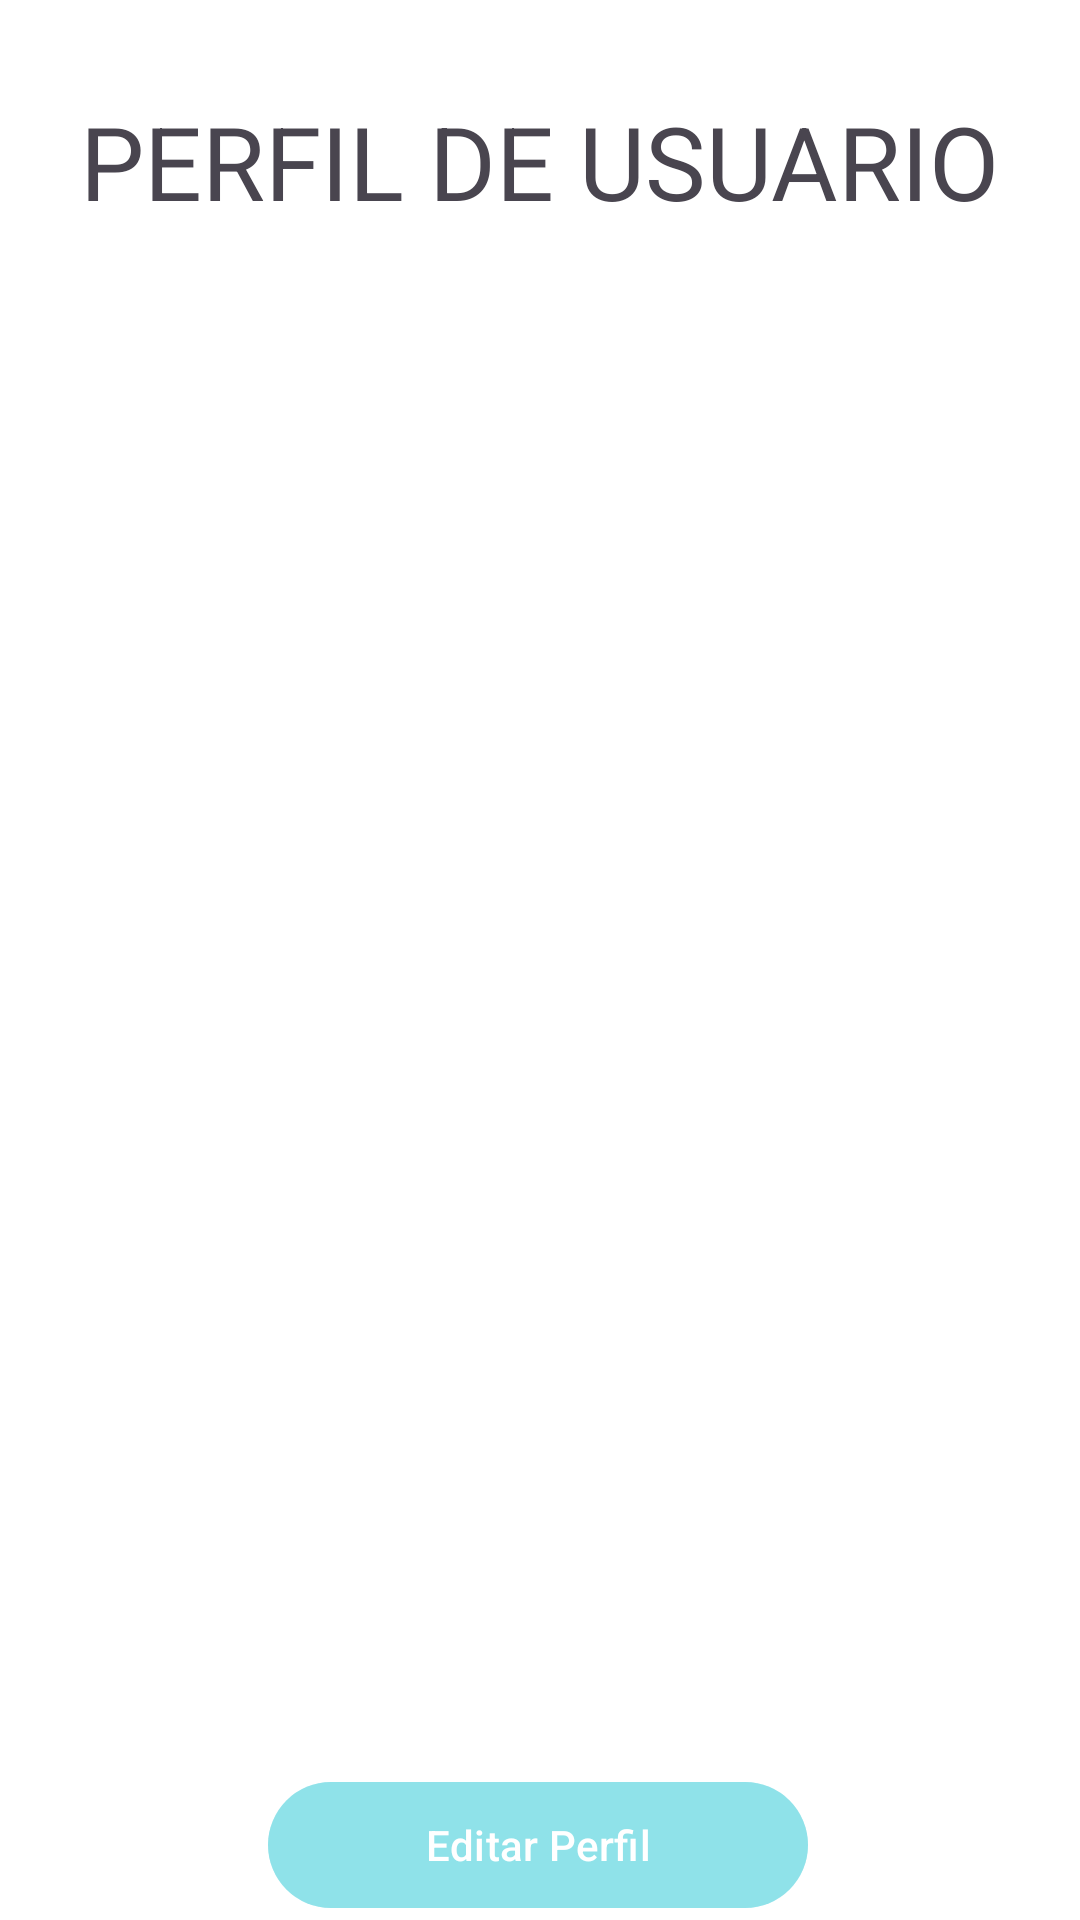

Reconstruct the res/layout file that produces this screen, plus the resources it refers to.
<!-- AndroidManifest.xml: activity theme Base.Theme.NoteStore10 -->
<!-- res/layout/activity_perfil.xml -->
<?xml version="1.0" encoding="utf-8"?>
<androidx.constraintlayout.widget.ConstraintLayout
    xmlns:android="http://schemas.android.com/apk/res/android"
    xmlns:app="http://schemas.android.com/apk/res-auto"
    xmlns:tools="http://schemas.android.com/tools"
    android:layout_width="match_parent"
    android:layout_height="match_parent"
    android:orientation="vertical"
    android:id="@+id/container_perfil"
    android:background="@color/white"

    tools:context=".UI.PerfilUser.PerfilActivity">


    <TextView
        android:id="@+id/tv_perfil"
        android:layout_width="wrap_content"
        android:layout_height="wrap_content"
        android:layout_gravity="center_horizontal"
        android:layout_marginTop="24dp"
        android:text="PERFIL DE USUARIO"
        android:textSize="34sp"
        app:layout_constraintBottom_toBottomOf="parent"
        app:layout_constraintEnd_toEndOf="parent"
        app:layout_constraintHorizontal_bias="0.495"
        app:layout_constraintStart_toStartOf="parent"
        app:layout_constraintTop_toTopOf="parent"
        app:layout_constraintVertical_bias="0.012" />


    <androidx.recyclerview.widget.RecyclerView
        android:id="@+id/reciclerView_Perfil"
        android:layout_width="390dp"
        android:layout_height="500dp"
        android:layout_marginHorizontal="@dimen/common_padding_min"
        android:layout_marginStart="8dp"
        android:layout_marginTop="56dp"
        android:layout_marginEnd="4dp"
        app:layout_constraintEnd_toEndOf="parent"
        app:layout_constraintHorizontal_bias="0.0"
        app:layout_constraintStart_toStartOf="parent"
        app:layout_constraintTop_toTopOf="@+id/tv_perfil" />


    <Button
        android:id="@+id/btEditarContacto"
        android:layout_width="180dp"
        android:layout_height="50dp"
        android:layout_gravity="center"
        android:text="Editar Perfil"
        android:backgroundTint="@color/transparent"
        app:layout_constraintBottom_toBottomOf="parent"
        app:layout_constraintEnd_toEndOf="parent"
        app:layout_constraintHorizontal_bias="0.497"
        app:layout_constraintStart_toStartOf="parent"
        app:layout_constraintTop_toBottomOf="@+id/reciclerView_contactos"
        app:layout_constraintVertical_bias="0.25" />


</androidx.constraintlayout.widget.ConstraintLayout>
<!-- resources referenced by this layout -->
<resources>
  <color name="transparent">#8D74DBE4</color>
  <color name="white">#FFFFFFFF</color>
  <dimen name="common_padding_min">8dp</dimen>
  <style name="Base.Theme.NoteStore10" parent="Theme.Material3.Light">
          
          
      </style>
</resources>
